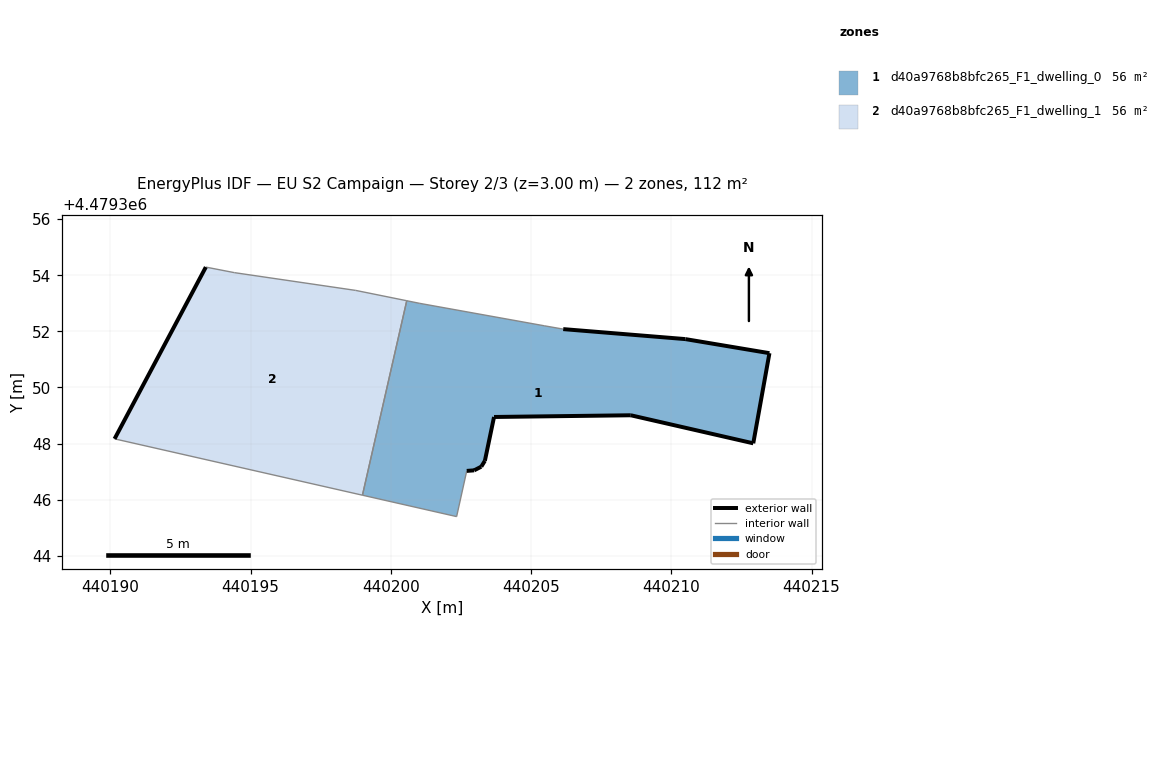
=== STOREY PLAN SPEC (per zone: floor XY polygon, exterior-wall plan segments, windows/doors) ===
zone 1: d40a9768b8bfc265_F1_dwelling_0  (56.2 m²)
  floor: (440212.92, 4479348.01) (440213.50, 4479351.22) (440210.50, 4479351.72) (440206.15, 4479352.08) (440205.48, 4479352.20) (440201.03, 4479353.00) (440200.57, 4479353.09) (440198.99, 4479346.16) (440202.34, 4479345.40) (440202.70, 4479347.03) (440202.97, 4479347.04) (440203.22, 4479347.18) (440203.35, 4479347.39) (440203.68, 4479348.95) (440208.55, 4479349.01)
  exterior wall: (440210.50, 4479351.72) – (440213.50, 4479351.22)  [3.0 m]
  exterior wall: (440213.50, 4479351.22) – (440212.92, 4479348.01)  [3.3 m]
  exterior wall: (440212.92, 4479348.01) – (440208.55, 4479349.01)  [4.5 m]
  exterior wall: (440208.55, 4479349.01) – (440203.68, 4479348.95)  [4.9 m]
  exterior wall: (440203.68, 4479348.95) – (440203.35, 4479347.39)  [1.6 m]
  exterior wall: (440203.35, 4479347.39) – (440203.22, 4479347.18)  [0.2 m]
  exterior wall: (440203.22, 4479347.18) – (440202.97, 4479347.04)  [0.3 m]
  exterior wall: (440202.97, 4479347.04) – (440202.71, 4479347.03)  [0.3 m]
  exterior wall: (440206.15, 4479352.08) – (440210.50, 4479351.72)  [4.4 m]
  interior walls: 6
zone 2: d40a9768b8bfc265_F1_dwelling_1  (56.2 m²)
  floor: (440198.99, 4479346.16) (440200.57, 4479353.09) (440198.75, 4479353.46) (440194.42, 4479354.09) (440193.40, 4479354.29) (440190.15, 4479348.17)
  exterior wall: (440190.15, 4479348.17) – (440193.40, 4479354.29)  [6.9 m]
  interior walls: 5

=== DERIVED (storey summary) ===
Building: EU S2 Campaign
Storey: 2 of 3  (floor level z = 3.00 m)
Storey gross floor area: 112.5 m²
Zones on this storey: 2
  - d40a9768b8bfc265_F1_dwelling_0: floor 56.2 m²; exterior wall 22.4 m (67.3 m²); WWR 0.0%
  - d40a9768b8bfc265_F1_dwelling_1: floor 56.2 m²; exterior wall 6.9 m (20.8 m²); WWR 0.0%
Zone adjacency (shared interzone walls):
  - d40a9768b8bfc265_F1_dwelling_0 ↔ d40a9768b8bfc265_F1_dwelling_1